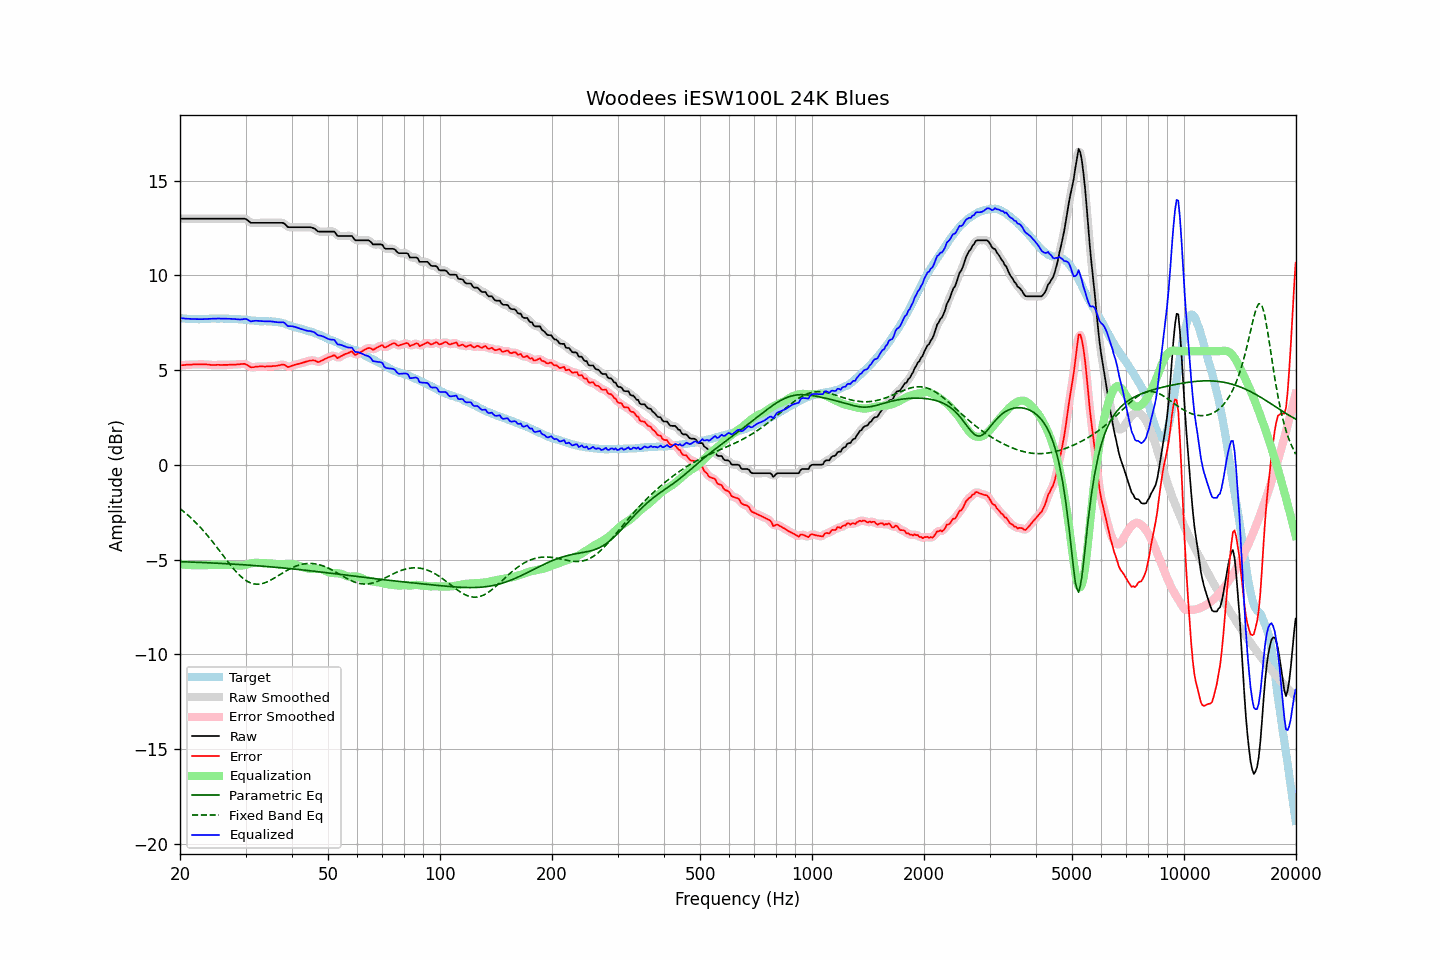

Values plotted in this chart, from the file beside it:
frequency, raw, error, smoothed, error_smoothed, equalization, parametric_eq, fixed_band_eq, equalized_raw, equalized_smoothed, target
20.00, 13.00, 5.25, 13.00, 5.25, -5.25, -5.11, -2.31, 7.75, 7.75, 7.75
20.20, 13.00, 5.26, 13.00, 5.26, -5.26, -5.11, -2.38, 7.74, 7.74, 7.74
20.40, 13.00, 5.27, 13.00, 5.27, -5.27, -5.12, -2.45, 7.73, 7.73, 7.73
20.61, 13.00, 5.27, 13.00, 5.28, -5.27, -5.12, -2.52, 7.72, 7.72, 7.73
20.81, 13.00, 5.29, 13.00, 5.28, -5.28, -5.12, -2.59, 7.72, 7.72, 7.71
21.02, 13.00, 5.29, 13.00, 5.29, -5.29, -5.13, -2.66, 7.71, 7.71, 7.71
21.23, 13.00, 5.29, 13.00, 5.29, -5.29, -5.13, -2.74, 7.71, 7.71, 7.71
21.44, 13.00, 5.29, 13.00, 5.29, -5.30, -5.13, -2.82, 7.70, 7.70, 7.71
21.66, 13.00, 5.30, 13.00, 5.30, -5.30, -5.14, -2.90, 7.70, 7.70, 7.70
21.87, 13.00, 5.30, 13.00, 5.30, -5.30, -5.14, -2.98, 7.70, 7.70, 7.70
22.09, 13.00, 5.30, 13.00, 5.30, -5.30, -5.14, -3.06, 7.69, 7.69, 7.70
22.31, 13.00, 5.30, 13.00, 5.31, -5.31, -5.15, -3.15, 7.69, 7.69, 7.70
22.54, 13.00, 5.31, 13.00, 5.31, -5.31, -5.15, -3.24, 7.69, 7.69, 7.69
22.76, 13.00, 5.30, 13.00, 5.31, -5.31, -5.15, -3.33, 7.69, 7.69, 7.69
22.99, 13.00, 5.30, 13.00, 5.31, -5.31, -5.16, -3.43, 7.69, 7.69, 7.69
23.22, 13.00, 5.31, 13.00, 5.30, -5.30, -5.16, -3.52, 7.70, 7.70, 7.69
23.45, 13.00, 5.31, 13.00, 5.30, -5.30, -5.17, -3.62, 7.70, 7.70, 7.69
23.69, 13.00, 5.30, 13.00, 5.30, -5.29, -5.17, -3.72, 7.70, 7.70, 7.70
23.92, 13.00, 5.30, 13.00, 5.29, -5.29, -5.17, -3.82, 7.71, 7.71, 7.70
24.16, 13.00, 5.28, 13.00, 5.28, -5.29, -5.18, -3.93, 7.71, 7.71, 7.72
24.40, 13.00, 5.27, 13.00, 5.27, -5.28, -5.18, -4.03, 7.72, 7.72, 7.73
24.65, 13.00, 5.27, 13.00, 5.27, -5.28, -5.19, -4.14, 7.72, 7.72, 7.73
24.89, 13.00, 5.27, 13.00, 5.27, -5.28, -5.19, -4.25, 7.72, 7.72, 7.73
25.14, 13.00, 5.28, 13.00, 5.28, -5.27, -5.19, -4.36, 7.72, 7.72, 7.72
25.39, 13.00, 5.28, 13.00, 5.28, -5.27, -5.20, -4.47, 7.72, 7.72, 7.72
25.65, 13.00, 5.27, 13.00, 5.28, -5.27, -5.20, -4.58, 7.72, 7.72, 7.72
25.91, 13.00, 5.28, 13.00, 5.28, -5.28, -5.21, -4.70, 7.72, 7.72, 7.72
26.16, 13.00, 5.28, 13.00, 5.28, -5.28, -5.21, -4.81, 7.72, 7.72, 7.72
26.43, 13.00, 5.28, 13.00, 5.28, -5.28, -5.22, -4.92, 7.72, 7.72, 7.72
26.69, 13.00, 5.28, 13.00, 5.28, -5.28, -5.22, -5.03, 7.72, 7.72, 7.72
26.96, 13.00, 5.28, 13.00, 5.28, -5.28, -5.23, -5.14, 7.72, 7.72, 7.72
27.23, 13.00, 5.29, 13.00, 5.29, -5.29, -5.23, -5.25, 7.71, 7.71, 7.71
27.50, 13.00, 5.29, 13.00, 5.29, -5.29, -5.24, -5.35, 7.71, 7.71, 7.71
27.77, 13.00, 5.29, 13.00, 5.29, -5.29, -5.24, -5.45, 7.70, 7.70, 7.70
28.05, 13.00, 5.30, 13.00, 5.30, -5.30, -5.25, -5.55, 7.70, 7.70, 7.70
28.33, 13.00, 5.30, 13.00, 5.30, -5.31, -5.25, -5.65, 7.69, 7.69, 7.70
28.62, 13.00, 5.31, 13.00, 5.31, -5.32, -5.26, -5.74, 7.68, 7.68, 7.69
28.90, 13.00, 5.31, 13.00, 5.31, -5.32, -5.26, -5.82, 7.68, 7.68, 7.69
29.19, 13.00, 5.32, 13.00, 5.32, -5.32, -5.27, -5.91, 7.68, 7.68, 7.68
29.48, 13.00, 5.32, 13.00, 5.33, -5.31, -5.27, -5.98, 7.69, 7.69, 7.67
29.78, 13.00, 5.34, 13.00, 5.33, -5.29, -5.28, -6.05, 7.70, 7.70, 7.66
30.08, 12.98, 5.31, 12.97, 5.31, -5.27, -5.28, -6.10, 7.71, 7.69, 7.67
30.38, 12.92, 5.27, 12.91, 5.26, -5.25, -5.29, -6.16, 7.67, 7.66, 7.65
30.68, 12.85, 5.21, 12.85, 5.21, -5.23, -5.30, -6.20, 7.62, 7.62, 7.64
30.99, 12.78, 5.15, 12.80, 5.17, -5.21, -5.30, -6.24, 7.57, 7.59, 7.63
31.30, 12.78, 5.16, 12.78, 5.15, -5.19, -5.31, -6.26, 7.59, 7.59, 7.62
31.61, 12.78, 5.16, 12.77, 5.16, -5.18, -5.32, -6.29, 7.60, 7.60, 7.62
31.93, 12.78, 5.18, 12.78, 5.17, -5.17, -5.32, -6.30, 7.61, 7.61, 7.60
32.24, 12.78, 5.18, 12.78, 5.18, -5.17, -5.33, -6.30, 7.61, 7.61, 7.60
32.57, 12.78, 5.19, 12.78, 5.19, -5.18, -5.33, -6.30, 7.60, 7.60, 7.58
32.89, 12.78, 5.20, 12.78, 5.20, -5.19, -5.34, -6.29, 7.59, 7.59, 7.58
33.22, 12.78, 5.20, 12.78, 5.20, -5.19, -5.35, -6.27, 7.59, 7.59, 7.58
33.55, 12.78, 5.19, 12.78, 5.19, -5.20, -5.35, -6.25, 7.58, 7.58, 7.59
33.89, 12.78, 5.19, 12.78, 5.19, -5.20, -5.36, -6.22, 7.58, 7.58, 7.59
34.23, 12.78, 5.20, 12.78, 5.20, -5.20, -5.37, -6.19, 7.58, 7.58, 7.58
34.57, 12.78, 5.20, 12.78, 5.20, -5.20, -5.38, -6.15, 7.58, 7.58, 7.58
34.92, 12.78, 5.21, 12.78, 5.20, -5.20, -5.38, -6.11, 7.58, 7.58, 7.57
35.27, 12.78, 5.20, 12.78, 5.21, -5.21, -5.39, -6.06, 7.57, 7.57, 7.58
35.62, 12.78, 5.22, 12.78, 5.21, -5.22, -5.40, -6.01, 7.56, 7.56, 7.56
35.97, 12.78, 5.22, 12.78, 5.22, -5.23, -5.40, -5.96, 7.55, 7.55, 7.56
... 635 more rows
